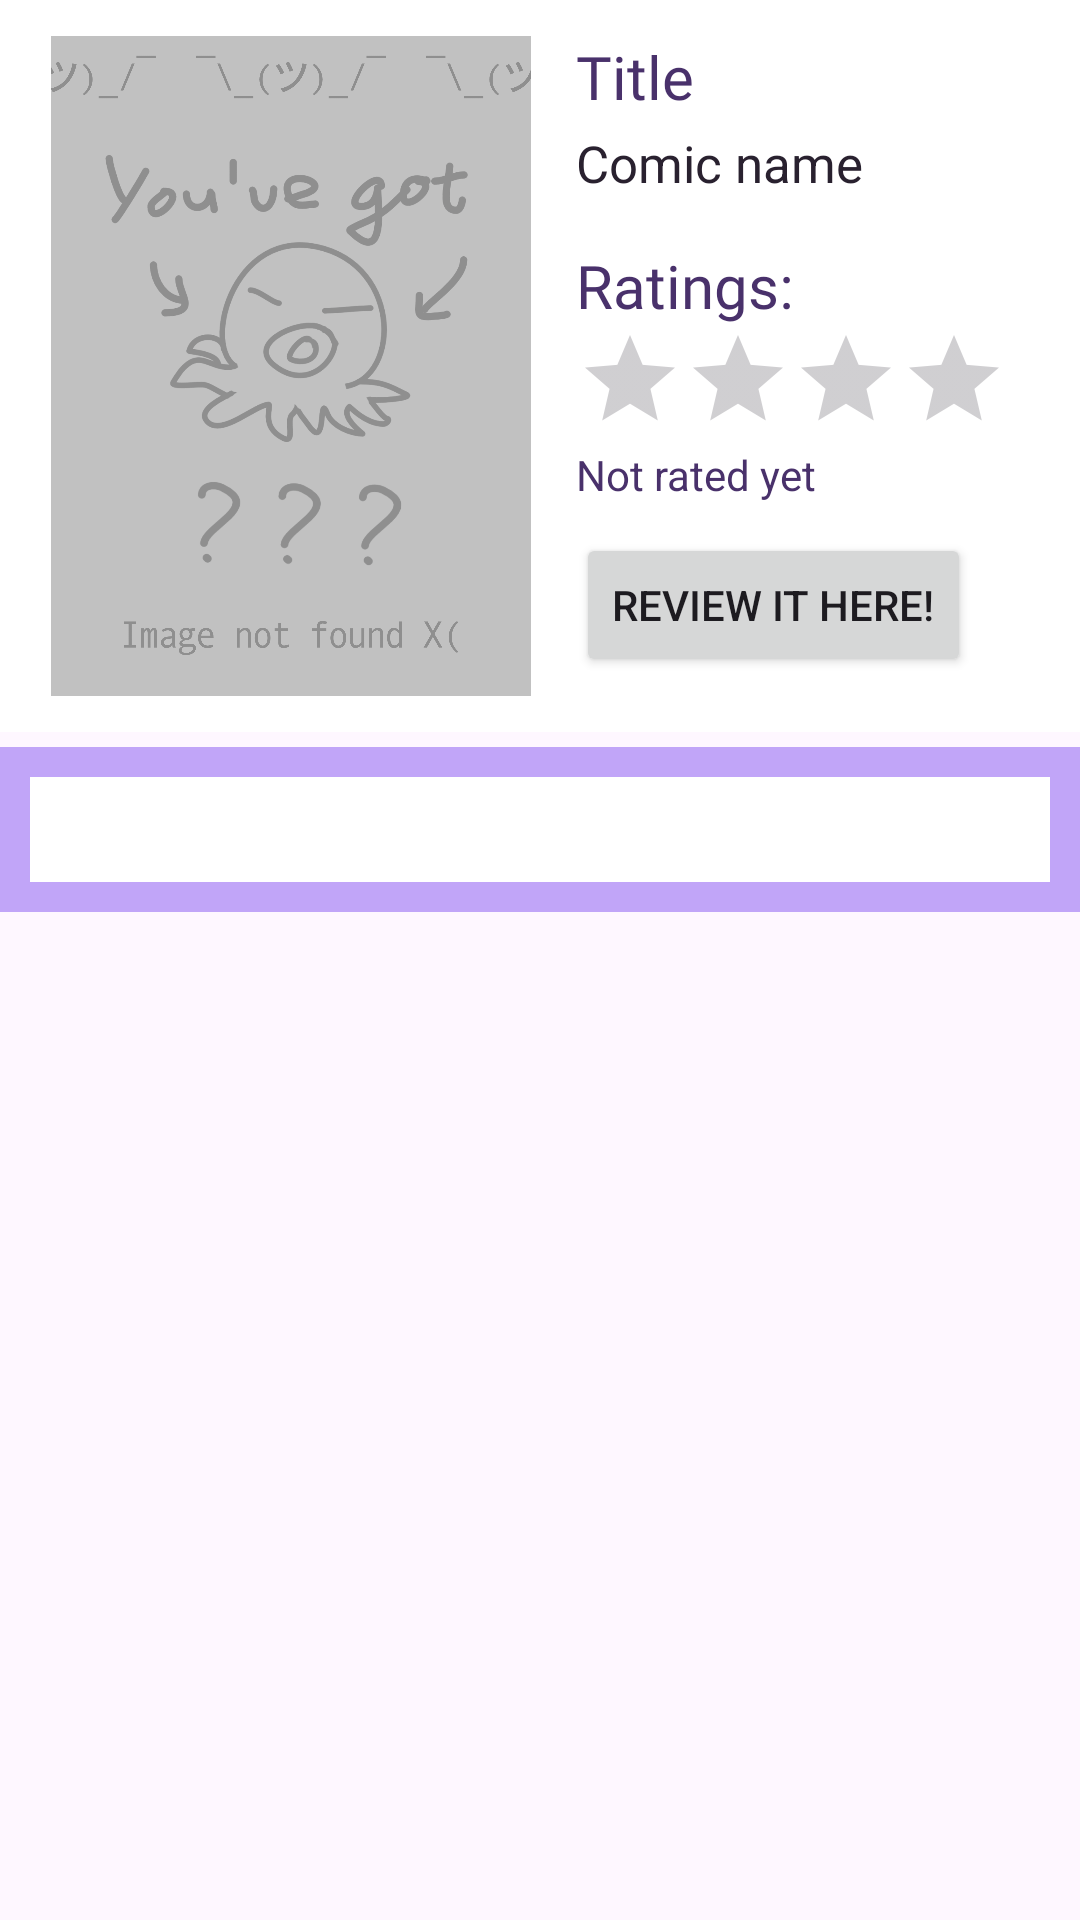

The Android layout XML behind this screen, and the referenced resources:
<!-- AndroidManifest.xml: application theme Theme.SquidityTempPrj -->
<!-- res/layout/comic_review_header_item.xml -->
<?xml version="1.0" encoding="utf-8"?>
<LinearLayout
    xmlns:android="http://schemas.android.com/apk/res/android"
    xmlns:tools="http://schemas.android.com/tools"
    android:layout_width="match_parent"
    android:layout_height="wrap_content"
    android:orientation="vertical">

    
    <LinearLayout
        android:layout_width="match_parent"
        android:layout_height="wrap_content"
        android:layout_marginBottom="5dp"
        android:background="@color/dm_bg_ffffff"
        android:gravity="top"
        android:orientation="horizontal"
        android:padding="12dp">

        <ImageView
            android:id="@+id/imgComicCover"
            android:layout_width="160dp"
            android:layout_height="220dp"
            android:layout_marginLeft="5dp"
            android:background="@drawable/bg_comic_small_card"
            android:contentDescription="@string/comic_cover_cd"
            android:scaleType="centerCrop"
            android:src="@drawable/comic_background" />

        <LinearLayout
            android:layout_width="0dp"
            android:layout_height="wrap_content"
            android:layout_marginHorizontal="15dp"
            android:layout_weight="1"
            android:orientation="vertical"
            tools:layout_marginTop="20dp">

            <TextView
                android:layout_width="wrap_content"
                android:layout_height="wrap_content"
                android:fontFamily="@font/jersey25_regular"
                android:text="@string/comic_title_label"
                android:textColor="@color/dm_fg_49316b"
                android:textSize="20sp" />

            <TextView
                android:id="@+id/txtComicName"
                android:layout_width="match_parent"
                android:layout_height="wrap_content"
                android:layout_marginTop="4dp"
                android:text="Comic name"
                android:textColor="@color/dm_fg_29212f"
                android:textSize="17sp" />

            <TextView
                android:layout_width="wrap_content"
                android:layout_height="wrap_content"
                android:layout_marginTop="16dp"
                android:fontFamily="@font/jersey25_regular"
                android:text="@string/comic_ratings_colon"
                android:textColor="@color/dm_fg_49316b"
                android:textSize="20sp" />

            <LinearLayout
                android:layout_width="wrap_content"
                android:layout_height="wrap_content"
                android:orientation="horizontal">

                <RatingBar
                    android:id="@+id/ratingBar"
                    style="@style/Widget.AppCompat.RatingBar.Indicator"
                    android:layout_width="wrap_content"
                    android:layout_height="wrap_content"
                    android:isIndicator="true"
                    android:numStars="5"
                    android:rating="0"
                    android:stepSize="0.1" />

            </LinearLayout>

            <TextView
                android:id="@+id/txtComicRating"
                android:layout_width="wrap_content"
                android:layout_height="wrap_content"
                android:layout_marginTop="4dp"
                android:text="@string/comic_not_rated"
                android:textColor="@color/dm_fg_49316b"
                android:textSize="14sp" />

            <Button
                android:id="@+id/btnwriteReview"
                android:layout_width="wrap_content"
                android:layout_height="wrap_content"
                android:layout_gravity="start"
                android:layout_marginTop="10dp"
                android:text="@string/comic_review_here" />

        </LinearLayout>
    </LinearLayout>

    <LinearLayout
        android:layout_width="match_parent"
        android:layout_height="wrap_content"
        android:background="@color/dm_bg_c1a5f8"
        android:padding="10dp">

        
        <Spinner
            android:id="@+id/spinnerReviewFilter"
            android:layout_width="match_parent"
            android:layout_height="35dp"
            android:background="@color/dm_bg_ffffff" />

    </LinearLayout>

</LinearLayout>
<!-- resources referenced by this layout -->
<resources>
  <color name="dm_bg_c1a5f8">#C1A5F8</color>
  <color name="dm_bg_ffffff">#FFFFFF</color>
  <color name="dm_fg_29212f">#29212F</color>
  <color name="dm_fg_49316b">#49316B</color>
  <!-- drawable bg_comic_small_card (drawable) -->
  <?xml version="1.0" encoding="utf-8"?>
  <shape xmlns:android="http://schemas.android.com/apk/res/android"
      android:shape="rectangle">
  
      <solid android:color="@color/dm_bg_ffffff" />
  
      <corners android:radius="12dp" />
  
      <stroke
          android:width="1dp"
          android:color="@color/dm_stroke_d6bdf5" />
  
  </shape>
  <!-- drawable comic_background: png bitmap (drawable, 268443 bytes) -->
  <string name="comic_cover_cd">Comic cover</string>
  <string name="comic_not_rated">Not rated yet</string>
  <string name="comic_ratings_colon">Ratings:</string>
  <string name="comic_review_here">Review it here!</string>
  <string name="comic_title_label">Title</string>
  <style name="Theme.SquidityTempPrj" parent="Base.Theme.SquidityTempPrj" />
  <color name="dm_stroke_d6bdf5">#D6BDF5</color>
  <style name="Base.Theme.SquidityTempPrj" parent="Theme.Material3.DayNight.NoActionBar">
          
          
      </style>
</resources>
